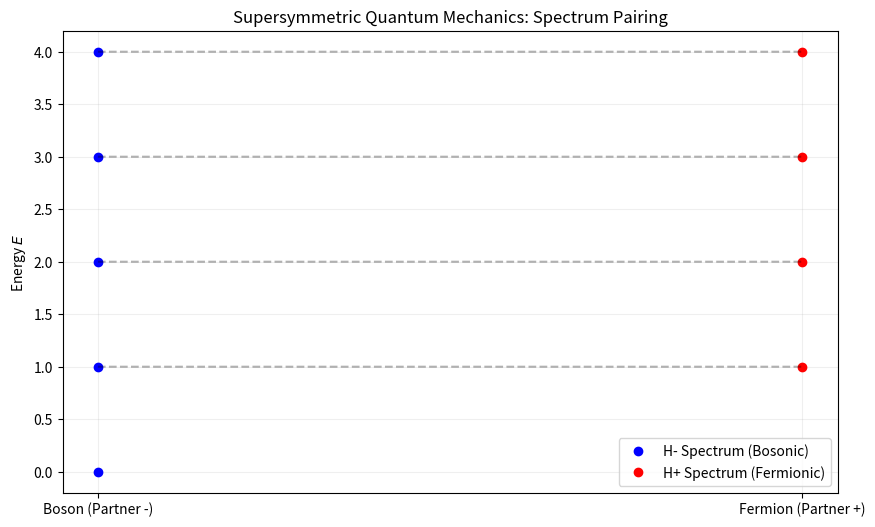

Write the Python code that produced this figure. (Note: this script raises an exception after producing the figure.)
import numpy as np
import matplotlib.pyplot as plt
from scipy.sparse.linalg import eigsh
from scipy import sparse

def solve_susy_qm(N=1000, L=5):
    """
    Simulates Supersymmetric Quantum Mechanics (SUSY QM).
    H_minus = A_dag A, H_plus = A A_dag
    These two Hamiltonians share identical spectra (except for the ground state).
    """
    x = np.linspace(-L, L, N)
    dx = x[1] - x[0]
    
    # Superpotential W(x)
    # Example: Harmonic Oscillator W(x) = x
    W = x
    dW_dx = np.ones_like(x)
    
    # Hamiltonian components
    # H_minus = -1/2 * d^2/dx^2 + 1/2 * (W^2 - dW/dx)
    # H_plus  = -1/2 * d^2/dx^2 + 1/2 * (W^2 + dW/dx)
    
    diag = np.ones(N)
    D2 = sparse.spdiags([diag, -2*diag, diag], [-1, 0, 1], N, N) / dx**2
    T = -0.5 * D2
    
    V_minus = 0.5 * (W**2 - dW_dx)
    V_plus  = 0.5 * (W**2 + dW_dx)
    
    H_minus = T + sparse.diags(V_minus)
    H_plus  = T + sparse.diags(V_plus)
    
    print("Solving SUSY Partner Hamiltonians...")
    evals_m, evecs_m = eigsh(H_minus, k=5, which='SA')
    evals_p, evecs_p = eigsh(H_plus, k=4, which='SA') # H_plus has one less state
    
    return evals_m, evals_p

def plot_susy(evals_m, evals_p):
    plt.figure(figsize=(10, 6))
    
    # Plot Energy levels
    plt.plot(np.zeros_like(evals_m), evals_m, 'bo', label='H- Spectrum (Bosonic)')
    plt.plot(np.ones_like(evals_p), evals_p, 'ro', label='H+ Spectrum (Fermionic)')
    
    # Connect degenerate levels
    for i in range(len(evals_p)):
        plt.plot([0, 1], [evals_m[i+1], evals_p[i]], 'k--', alpha=0.3)
        
    plt.title('Supersymmetric Quantum Mechanics: Spectrum Pairing')
    plt.ylabel('Energy $E$')
    plt.xticks([0, 1], ['Boson (Partner -)', 'Fermion (Partner +)'])
    plt.legend()
    plt.grid(True, alpha=0.2)
    plt.savefig('simulations/susy_spectrum.png')
    print("Plot saved to simulations/susy_spectrum.png")

if __name__ == "__main__":
    em, ep = solve_susy_qm()
    print(f"H- Energies: {em}")
    print(f"H+ Energies: {ep}")
    plot_susy(em, ep)
